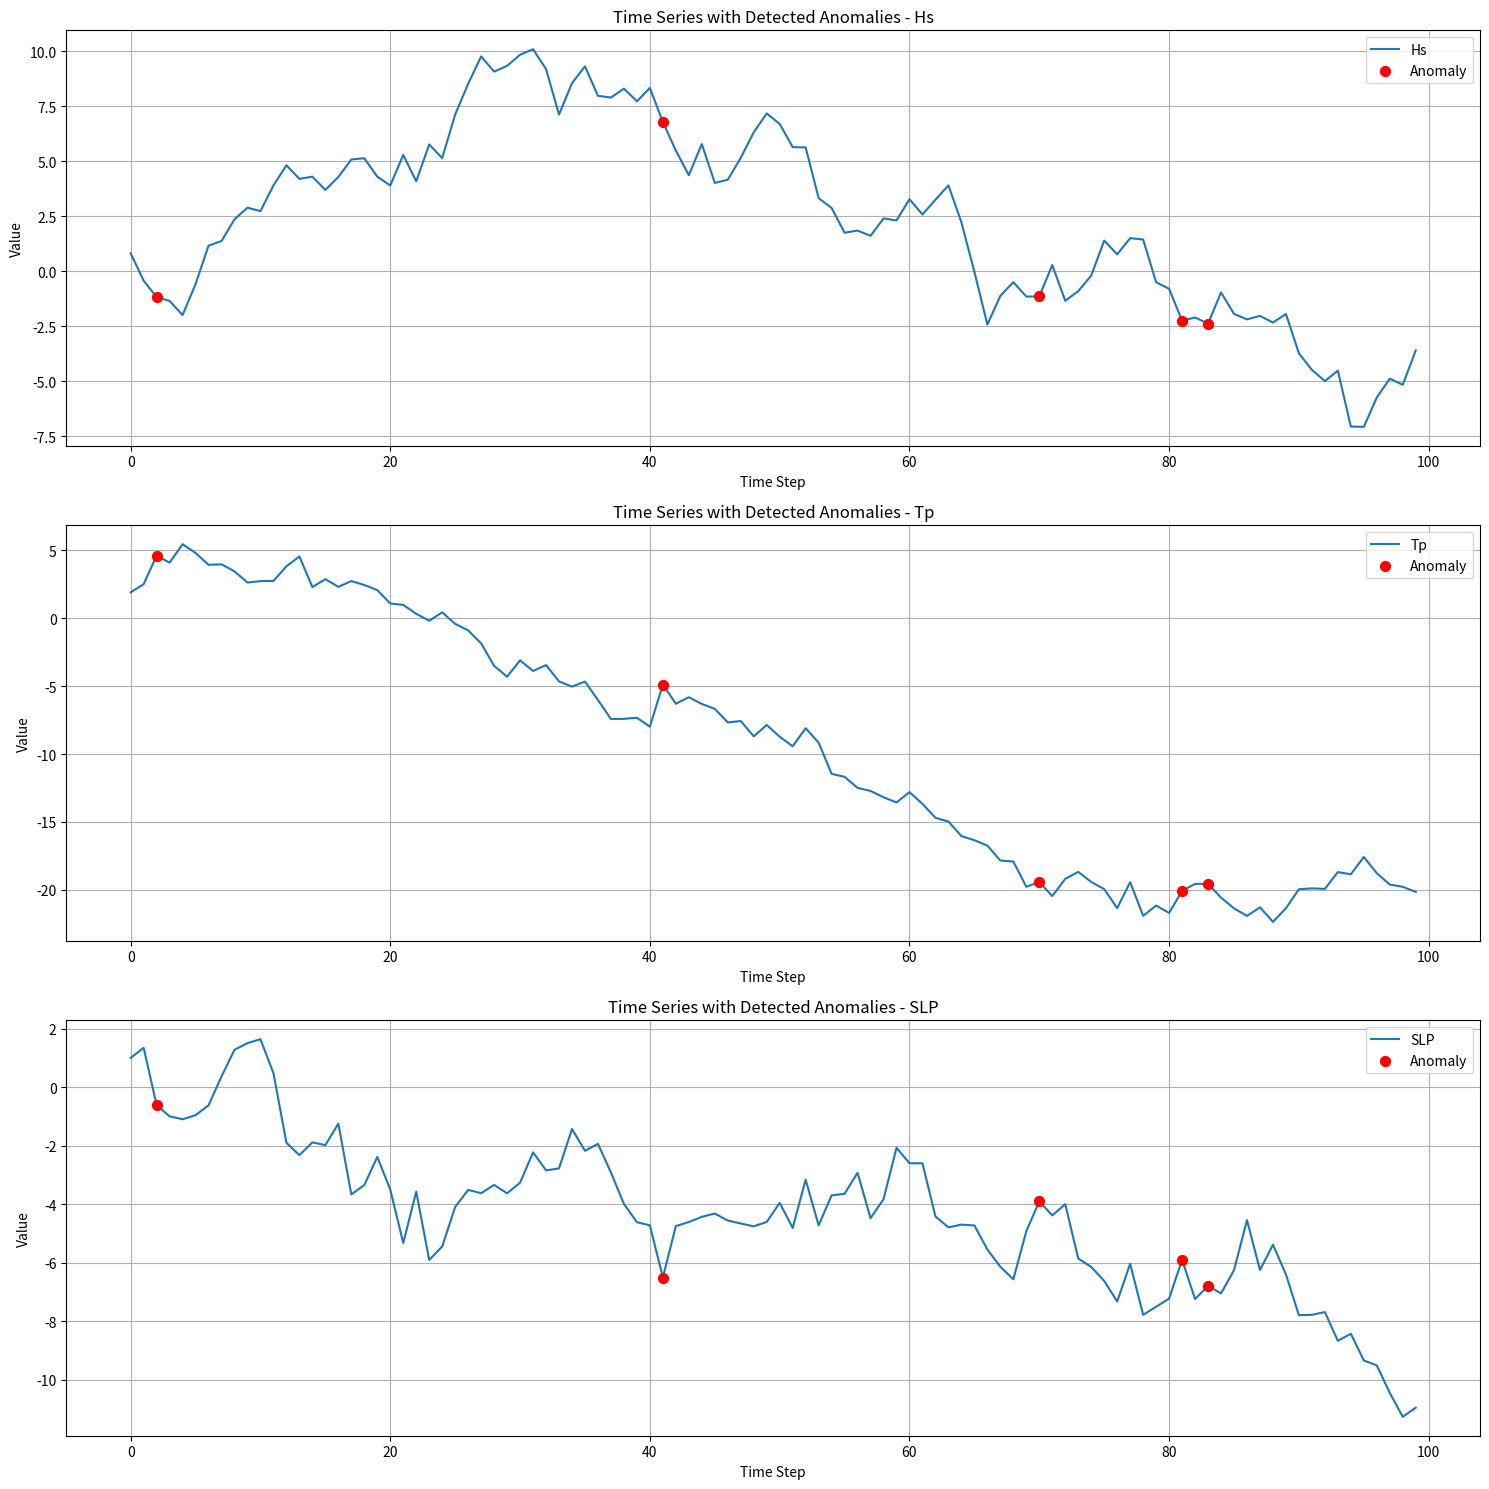
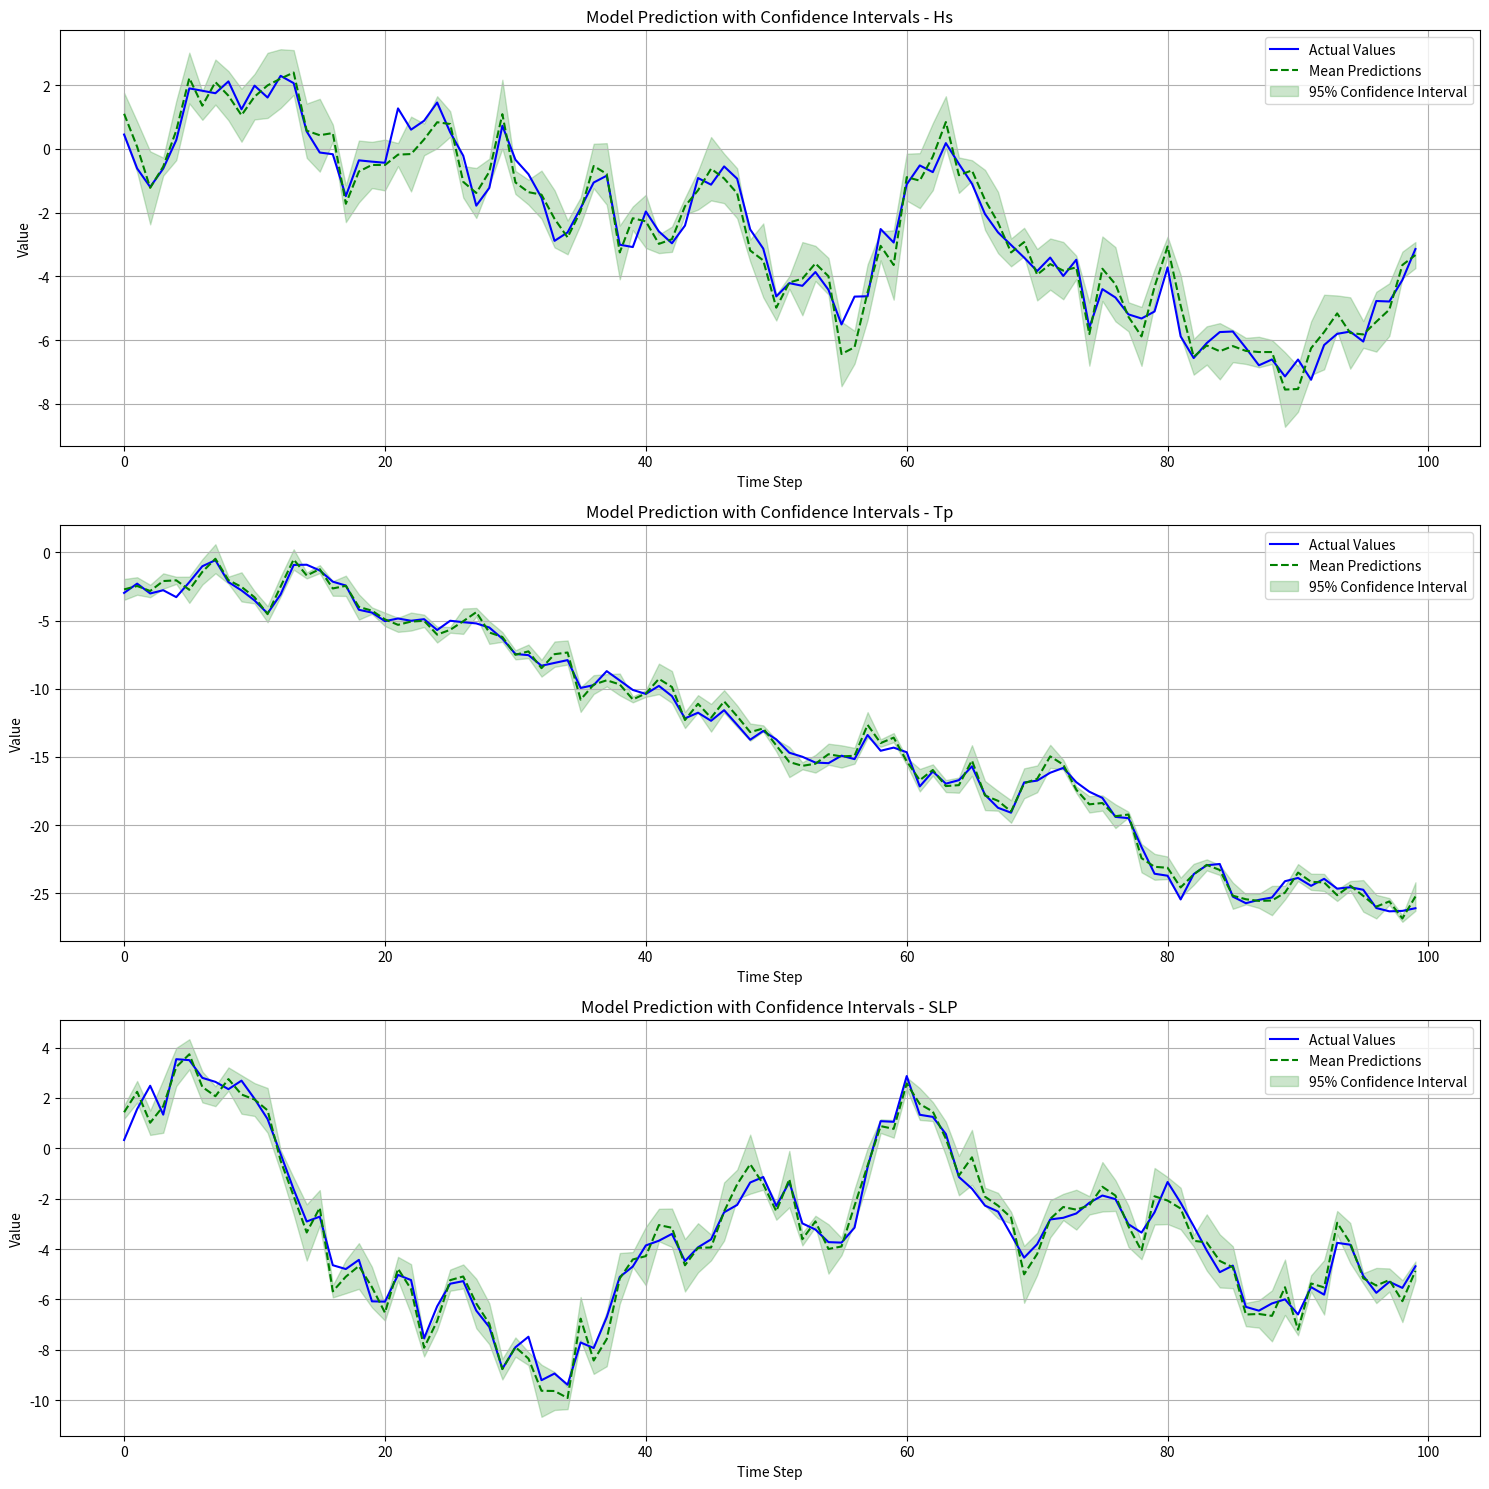

Generate these figures, in order, with matplotlib:

import matplotlib.pyplot as plt
#from main import plot_time_series_with_anomalies, plot_prediction_confidence_intervals
import numpy as np

def plot_time_series_with_anomalies(time_series, anomalies, title="Time Series with Detected Anomalies", feature_names=None):
    """
    Plots a time series and highlights detected anomalies.

    Args:
        time_series (np.ndarray): The time series data (2D array: timesteps x features).
        anomalies (np.ndarray): A boolean array indicating anomalies (1D array: timesteps).
        title (str): Title of the plot.
        feature_names (list): List of names for each feature.
    """
    num_features = time_series.shape[1]
    if feature_names is None:
        feature_names = [f"Feature {i+1}" for i in range(num_features)]

    plt.figure(figsize=(15, 5 * num_features))

    for i in range(num_features):
        plt.subplot(num_features, 1, i + 1)
        plt.plot(time_series[:, i], label=feature_names[i])
        
        # Highlight anomalies
        anomaly_indices = np.where(anomalies)[0]
        plt.scatter(anomaly_indices, time_series[anomaly_indices, i], color='red', s=50, zorder=5, label='Anomaly')
        
        plt.title(f'{title} - {feature_names[i]}')
        plt.xlabel('Time Step')
        plt.ylabel('Value')
        plt.legend()
        plt.grid(True)

    plt.tight_layout()
    plt.savefig('time_series_anomalies.png')
    plt.show()

def plot_prediction_confidence_intervals(actual_values, mean_predictions, std_predictions, title="Model Prediction with Confidence Intervals", feature_names=None, confidence_level=0.95):
    """
    Plots model predictions with confidence intervals.

    Args:
        actual_values (np.ndarray): Actual observed values (2D array: timesteps x features).
        mean_predictions (np.ndarray): Mean predictions from the model (2D array: timesteps x features).
        std_predictions (np.ndarray): Standard deviations of predictions (2D array: timesteps x features).
        title (str): Title of the plot.
        feature_names (list): List of names for each feature.
        confidence_level (float): Confidence level for the prediction interval (e.g., 0.95 for 95%).
    """
    from scipy.stats import norm

    num_features = actual_values.shape[1]
    if feature_names is None:
        feature_names = [f"Feature {i+1}" for i in range(num_features)]

    z_score = norm.ppf(1 - (1 - confidence_level) / 2)

    plt.figure(figsize=(15, 5 * num_features))

    for i in range(num_features):
        plt.subplot(num_features, 1, i + 1)
        plt.plot(actual_values[:, i], label='Actual Values', color='blue')
        plt.plot(mean_predictions[:, i], label='Mean Predictions', color='green', linestyle='--')

        upper_bound = mean_predictions[:, i] + z_score * std_predictions[:, i]
        lower_bound = mean_predictions[:, i] - z_score * std_predictions[:, i]

        plt.fill_between(range(len(mean_predictions)), lower_bound, upper_bound, color='green', alpha=0.2, label=f'{int(confidence_level*100)}% Confidence Interval')
        
        plt.title(f'{title} - {feature_names[i]}')
        plt.xlabel('Time Step')
        plt.ylabel('Value')
        plt.legend()
        plt.grid(True)

    plt.tight_layout()
    plt.savefig('prediction_confidence_intervals.png')
    plt.show()

# visualization.py

def visualize_results(data_loader_obj, y_test, mean_preds, std_preds, anomalies_detected, features):
    """
    Generates visualizations for time series data, anomalies, and prediction confidence intervals.
    """
    print("\n--- Generating Visualizations ---")

    full_data_unscaled = data_loader_obj.inverse_transform(data_loader_obj.data)
    full_X, full_y = data_loader_obj._create_sequences(data_loader_obj.data)
    train_size_sequences = int(len(full_X) * data_loader_obj.train_split)

    full_anomalies_array = np.zeros(len(full_X), dtype=bool)
    full_anomalies_array[train_size_sequences : train_size_sequences + len(anomalies_detected)] = anomalies_detected

    actual_values_unscaled = data_loader_obj.inverse_transform(y_test.cpu().numpy())
    mean_preds_unscaled = data_loader_obj.inverse_transform(mean_preds)

    plot_time_series_with_anomalies(
        actual_values_unscaled,
        anomalies_detected,
        title="Test Set: Time Series with Detected Anomalies",
        feature_names=features
    )

    plot_prediction_confidence_intervals(
        actual_values_unscaled,
        mean_preds_unscaled,
        std_preds,
        title="Test Set: Model Prediction with Confidence Intervals",
        feature_names=features
    )

    print("Demonstration complete. Check 'time_series_anomalies.png' and 'prediction_confidence_intervals.png' for visualizations.")


if __name__ == '__main__':
    # Dummy data for testing
    time_steps = 100
    num_features = 3

    # Dummy time series data
    dummy_time_series = np.random.randn(time_steps, num_features).cumsum(axis=0)

    # Dummy anomalies (e.g., 5 random anomalies)
    dummy_anomalies = np.zeros(time_steps, dtype=bool)
    anomaly_indices = np.random.choice(time_steps, 5, replace=False)
    dummy_anomalies[anomaly_indices] = True

    # Plot time series with anomalies
    plot_time_series_with_anomalies(dummy_time_series, dummy_anomalies, feature_names=["Hs", "Tp", "SLP"])

    # Dummy prediction data
    dummy_actual_values = np.random.randn(time_steps, num_features).cumsum(axis=0)
    dummy_mean_predictions = dummy_actual_values + np.random.randn(time_steps, num_features) * 0.5
    dummy_std_predictions = np.random.rand(time_steps, num_features) * 0.5 + 0.1 # Ensure std is positive

    # Plot prediction confidence intervals
    plot_prediction_confidence_intervals(dummy_actual_values, dummy_mean_predictions, dummy_std_predictions, feature_names=["Hs", "Tp", "SLP"])


